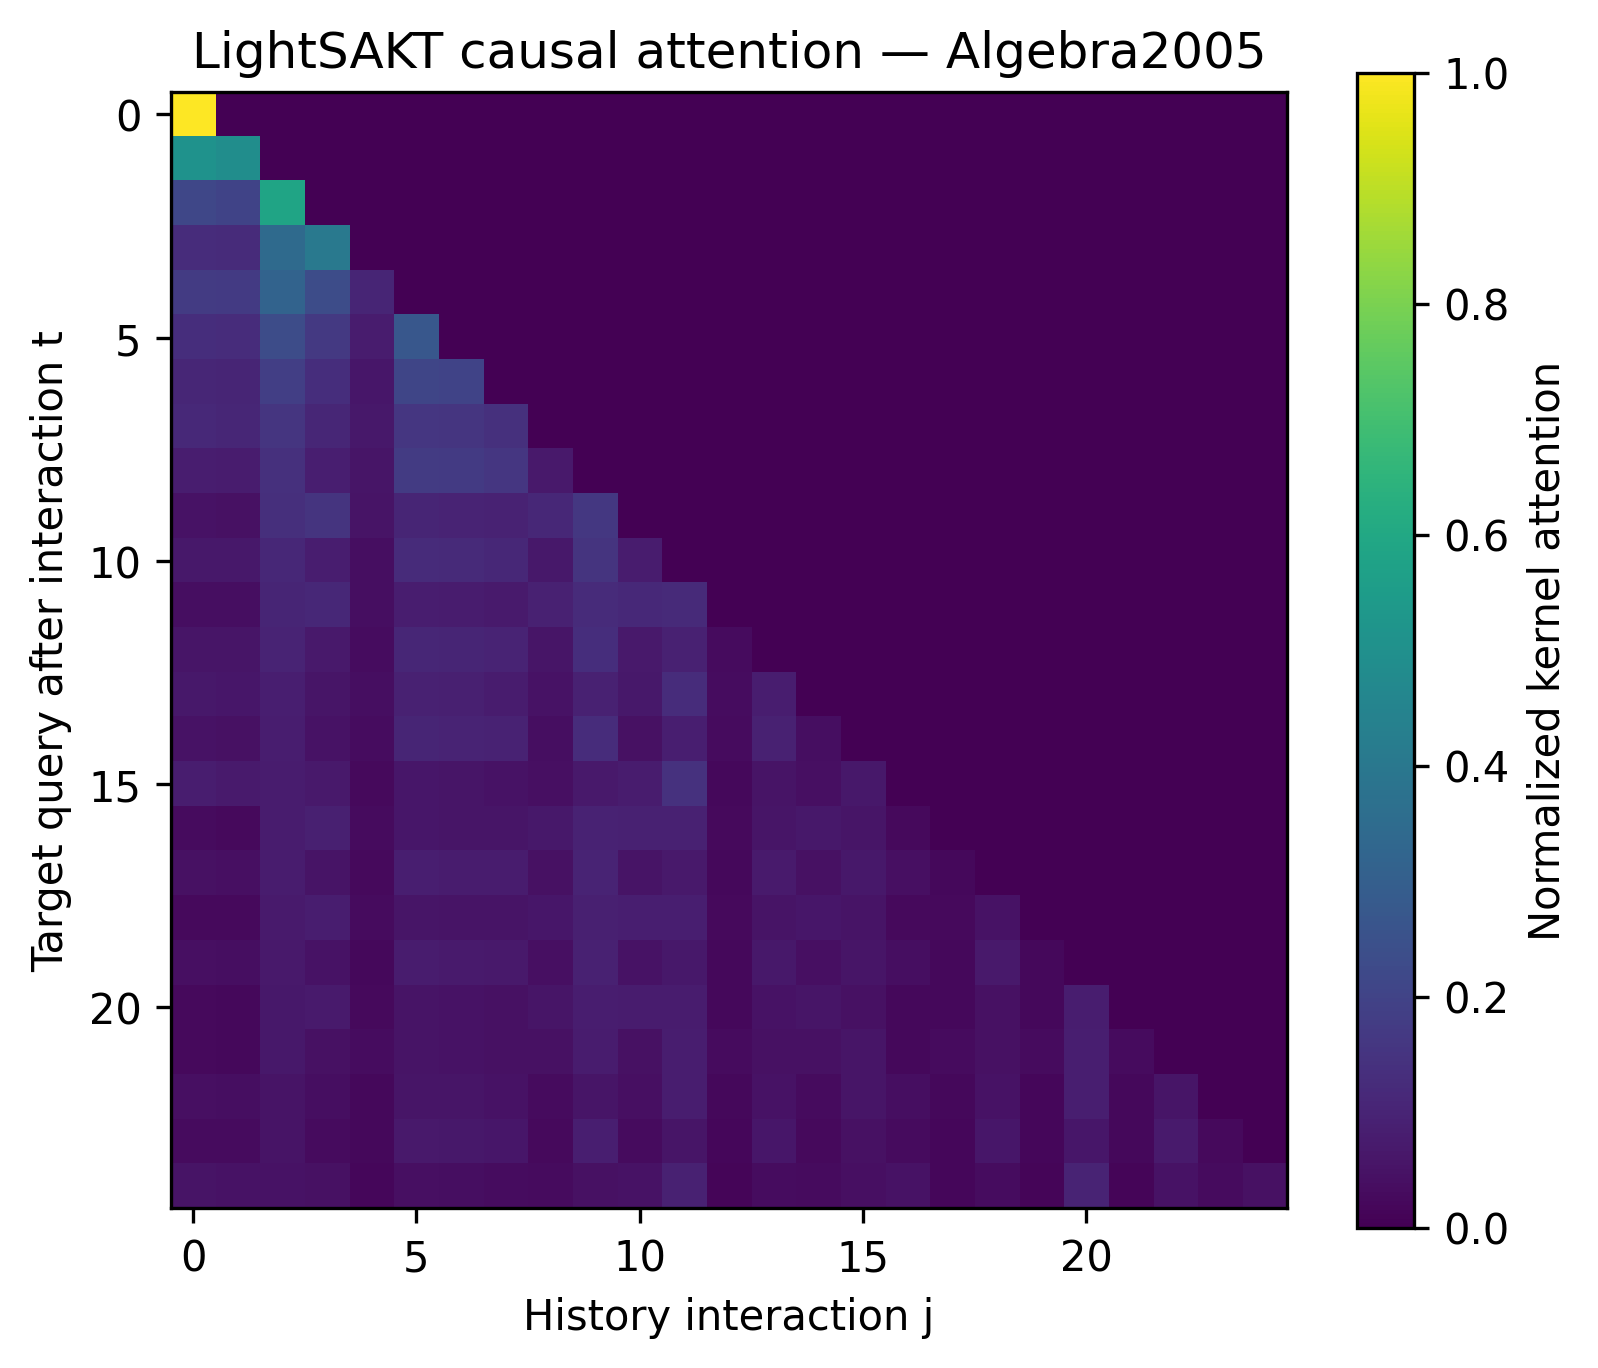

Source data for this figure (header and first rows):
target_query_index, 0, 1, 2, 3, 4, 5, 6, 7, 8, 9, 10, 11, 12, 13, 14, 15, 16, 17, 18, 19, 20, 21, 22
0, 1.0, 0.0, 0.0, 0.0, 0.0, 0.0, 0.0, 0.0, 0.0, 0.0, 0.0, 0.0, 0.0, 0.0, 0.0, 0.0, 0.0, 0.0, 0.0, 0.0, 0.0, 0.0, 0.0
1, 0.5094, 0.4906, 0.0, 0.0, 0.0, 0.0, 0.0, 0.0, 0.0, 0.0, 0.0, 0.0, 0.0, 0.0, 0.0, 0.0, 0.0, 0.0, 0.0, 0.0, 0.0, 0.0, 0.0
2, 0.2118, 0.2025, 0.5857, 0.0, 0.0, 0.0, 0.0, 0.0, 0.0, 0.0, 0.0, 0.0, 0.0, 0.0, 0.0, 0.0, 0.0, 0.0, 0.0, 0.0, 0.0, 0.0, 0.0
3, 0.1283, 0.1216, 0.3462, 0.4038, 0.0, 0.0, 0.0, 0.0, 0.0, 0.0, 0.0, 0.0, 0.0, 0.0, 0.0, 0.0, 0.0, 0.0, 0.0, 0.0, 0.0, 0.0, 0.0
4, 0.1732, 0.1701, 0.3187, 0.2341, 0.1039, 0.0, 0.0, 0.0, 0.0, 0.0, 0.0, 0.0, 0.0, 0.0, 0.0, 0.0, 0.0, 0.0, 0.0, 0.0, 0.0, 0.0, 0.0
5, 0.1305, 0.1276, 0.2306, 0.1655, 0.07475, 0.271, 0.0, 0.0, 0.0, 0.0, 0.0, 0.0, 0.0, 0.0, 0.0, 0.0, 0.0, 0.0, 0.0, 0.0, 0.0, 0.0, 0.0
6, 0.1075, 0.1048, 0.1856, 0.1314, 0.05987, 0.2106, 0.2001, 0.0, 0.0, 0.0, 0.0, 0.0, 0.0, 0.0, 0.0, 0.0, 0.0, 0.0, 0.0, 0.0, 0.0, 0.0, 0.0
7, 0.1141, 0.1093, 0.1541, 0.1067, 0.06579, 0.1592, 0.1537, 0.1371, 0.0, 0.0, 0.0, 0.0, 0.0, 0.0, 0.0, 0.0, 0.0, 0.0, 0.0, 0.0, 0.0, 0.0, 0.0
8, 0.08022, 0.07526, 0.1379, 0.0828, 0.05608, 0.1748, 0.1681, 0.1577, 0.06715, 0.0, 0.0, 0.0, 0.0, 0.0, 0.0, 0.0, 0.0, 0.0, 0.0, 0.0, 0.0, 0.0, 0.0
9, 0.04903, 0.0462, 0.1335, 0.1495, 0.05112, 0.104, 0.09838, 0.0945, 0.1127, 0.1611, 0.0, 0.0, 0.0, 0.0, 0.0, 0.0, 0.0, 0.0, 0.0, 0.0, 0.0, 0.0, 0.0
10, 0.06477, 0.06317, 0.1116, 0.07871, 0.03592, 0.1239, 0.1177, 0.1123, 0.06562, 0.1488, 0.07751, 0.0, 0.0, 0.0, 0.0, 0.0, 0.0, 0.0, 0.0, 0.0, 0.0, 0.0, 0.0
11, 0.03756, 0.0353, 0.1017, 0.1118, 0.03872, 0.08071, 0.07618, 0.07324, 0.08991, 0.1217, 0.1154, 0.1177, 0.0, 0.0, 0.0, 0.0, 0.0, 0.0, 0.0, 0.0, 0.0, 0.0, 0.0
12, 0.05722, 0.05575, 0.09799, 0.06907, 0.03138, 0.109, 0.1035, 0.09873, 0.05794, 0.1309, 0.06805, 0.09176, 0.02874, 0.0, 0.0, 0.0, 0.0, 0.0, 0.0, 0.0, 0.0, 0.0, 0.0
13, 0.06477, 0.06181, 0.08214, 0.05845, 0.0352, 0.09067, 0.08762, 0.07766, 0.04713, 0.09317, 0.0636, 0.127, 0.03235, 0.07839, 0.0, 0.0, 0.0, 0.0, 0.0, 0.0, 0.0, 0.0, 0.0
14, 0.04822, 0.04504, 0.07816, 0.04739, 0.03136, 0.104, 0.09995, 0.09397, 0.03806, 0.1255, 0.04656, 0.08433, 0.02854, 0.09191, 0.03704, 0.0, 0.0, 0.0, 0.0, 0.0, 0.0, 0.0, 0.0
15, 0.0792, 0.07319, 0.07634, 0.06809, 0.02633, 0.06091, 0.05784, 0.05006, 0.04186, 0.0679, 0.07561, 0.1415, 0.02338, 0.05173, 0.04196, 0.06413, 0.0, 0.0, 0.0, 0.0, 0.0, 0.0, 0.0
16, 0.02854, 0.02689, 0.07773, 0.08775, 0.02982, 0.06097, 0.0577, 0.05536, 0.06602, 0.0944, 0.09088, 0.09163, 0.02724, 0.05689, 0.06585, 0.05551, 0.02683, 0.0, 0.0, 0.0, 0.0, 0.0, 0.0
17, 0.04306, 0.04203, 0.07452, 0.05256, 0.024, 0.08224, 0.07809, 0.07455, 0.04349, 0.09874, 0.05172, 0.06968, 0.02195, 0.07235, 0.04412, 0.06394, 0.04073, 0.02223, 0.0, 0.0, 0.0, 0.0, 0.0
18, 0.02646, 0.02492, 0.07207, 0.08136, 0.02764, 0.05641, 0.05338, 0.05119, 0.06123, 0.08749, 0.08429, 0.08476, 0.02527, 0.05262, 0.06107, 0.0514, 0.02488, 0.02378, 0.04977, 0.0, 0.0, 0.0, 0.0
19, 0.0396, 0.03862, 0.06814, 0.04796, 0.02189, 0.07497, 0.07115, 0.06796, 0.0398, 0.09028, 0.04719, 0.06353, 0.02005, 0.06591, 0.04036, 0.05851, 0.03747, 0.02029, 0.06676, 0.01954, 0.0, 0.0, 0.0
20, 0.02358, 0.02219, 0.06419, 0.07305, 0.02465, 0.05102, 0.04833, 0.04626, 0.05577, 0.07861, 0.07581, 0.07495, 0.02251, 0.04759, 0.05569, 0.04659, 0.02214, 0.02111, 0.04492, 0.02036, 0.08068, 0.0, 0.0
21, 0.02366, 0.02274, 0.06318, 0.04367, 0.03209, 0.05294, 0.04919, 0.04633, 0.04656, 0.07537, 0.04416, 0.08005, 0.03058, 0.04515, 0.04607, 0.05511, 0.02223, 0.03012, 0.04487, 0.0295, 0.08535, 0.03105, 0.0
22, 0.04034, 0.0385, 0.05118, 0.03667, 0.02189, 0.05699, 0.05513, 0.04879, 0.02973, 0.05807, 0.03996, 0.0787, 0.02007, 0.0493, 0.03032, 0.05743, 0.0386, 0.02009, 0.04889, 0.01893, 0.08481, 0.01963, 0.05597
23, 0.03108, 0.02908, 0.05121, 0.03095, 0.02068, 0.06771, 0.06524, 0.06114, 0.02484, 0.08288, 0.03038, 0.05531, 0.01868, 0.05998, 0.02421, 0.04487, 0.02881, 0.01843, 0.06043, 0.01746, 0.0595, 0.01964, 0.07316
24, 0.05172, 0.04788, 0.04861, 0.0442, 0.0169, 0.04018, 0.03819, 0.03298, 0.02745, 0.04411, 0.04911, 0.09036, 0.01498, 0.03415, 0.02757, 0.04238, 0.04752, 0.01687, 0.03309, 0.01458, 0.09926, 0.01549, 0.04926
25, 0.04916, 0.04552, 0.04682, 0.04239, 0.01623, 0.03822, 0.03633, 0.03138, 0.02632, 0.04233, 0.0471, 0.08677, 0.01437, 0.03248, 0.02645, 0.04027, 0.04514, 0.01619, 0.03149, 0.01401, 0.0953, 0.01487, 0.04707
26, 0.03096, 0.02998, 0.04747, 0.03283, 0.02298, 0.04497, 0.04363, 0.03958, 0.03374, 0.05144, 0.03394, 0.06128, 0.0219, 0.03959, 0.03251, 0.03995, 0.03031, 0.02182, 0.0393, 0.02145, 0.06498, 0.02223, 0.04904
27, 0.0271, 0.02647, 0.04718, 0.03336, 0.0152, 0.05213, 0.04952, 0.04726, 0.02748, 0.06237, 0.03283, 0.04417, 0.01389, 0.04587, 0.02788, 0.04043, 0.02563, 0.01408, 0.04644, 0.01356, 0.04703, 0.01378, 0.05404
28, 0.01705, 0.01605, 0.04643, 0.05298, 0.01784, 0.03692, 0.03498, 0.03348, 0.04019, 0.05697, 0.055, 0.05437, 0.01628, 0.03445, 0.04013, 0.03362, 0.01601, 0.0153, 0.03251, 0.01475, 0.05851, 0.01603, 0.04393
29, 0.02568, 0.02507, 0.04453, 0.03144, 0.01432, 0.04907, 0.04659, 0.04449, 0.02594, 0.05883, 0.03094, 0.04158, 0.0131, 0.04316, 0.02631, 0.03817, 0.02429, 0.01327, 0.04371, 0.01278, 0.04428, 0.013, 0.05106
30, 0.02698, 0.02611, 0.04078, 0.02831, 0.01986, 0.03816, 0.03697, 0.03361, 0.02935, 0.04411, 0.02927, 0.0529, 0.019, 0.03358, 0.02821, 0.03451, 0.02645, 0.01891, 0.03339, 0.0186, 0.05596, 0.01934, 0.04242
31, 0.02382, 0.02323, 0.04087, 0.0287, 0.01312, 0.04461, 0.04233, 0.04046, 0.02376, 0.05395, 0.02822, 0.03793, 0.01204, 0.03922, 0.02408, 0.03484, 0.02254, 0.01218, 0.03976, 0.01173, 0.04041, 0.01196, 0.04686
32, 0.02791, 0.02663, 0.035, 0.02522, 0.01518, 0.03872, 0.03738, 0.0332, 0.01974, 0.03999, 0.02747, 0.05463, 0.01398, 0.03343, 0.02003, 0.03927, 0.02681, 0.01399, 0.03318, 0.01318, 0.05863, 0.01371, 0.03876
33, 0.02123, 0.01986, 0.03529, 0.02129, 0.01417, 0.04564, 0.0439, 0.04125, 0.0171, 0.05608, 0.02088, 0.03782, 0.01288, 0.04039, 0.01662, 0.03054, 0.01971, 0.0127, 0.04076, 0.01205, 0.04057, 0.01356, 0.04993
34, 0.03707, 0.0342, 0.03467, 0.03157, 0.01213, 0.02808, 0.02663, 0.02311, 0.01878, 0.03114, 0.03508, 0.06516, 0.01081, 0.02385, 0.01875, 0.02964, 0.03405, 0.01222, 0.02317, 0.01051, 0.0712, 0.01128, 0.03556
35, 0.01307, 0.01229, 0.03555, 0.0401, 0.01362, 0.02802, 0.02652, 0.02541, 0.03067, 0.0432, 0.04156, 0.04152, 0.01245, 0.02612, 0.03061, 0.02565, 0.01227, 0.01169, 0.02468, 0.01127, 0.04465, 0.01226, 0.03362
36, 0.01753, 0.01672, 0.03962, 0.02447, 0.01593, 0.02673, 0.02544, 0.02328, 0.0278, 0.03838, 0.02502, 0.04627, 0.0151, 0.02312, 0.02758, 0.03117, 0.01654, 0.01469, 0.02292, 0.01441, 0.04903, 0.01539, 0.0329
37, 0.01231, 0.01159, 0.03348, 0.03778, 0.01284, 0.02651, 0.02509, 0.02407, 0.02887, 0.04074, 0.03912, 0.03931, 0.01172, 0.02472, 0.02881, 0.02423, 0.01156, 0.01102, 0.02337, 0.01063, 0.04226, 0.01155, 0.03174
38, 0.01658, 0.01581, 0.03759, 0.02322, 0.01508, 0.02538, 0.02416, 0.0221, 0.02634, 0.03624, 0.02374, 0.04399, 0.01429, 0.02196, 0.02612, 0.02946, 0.01563, 0.01391, 0.02178, 0.01364, 0.04662, 0.01456, 0.03112
39, 0.01166, 0.01099, 0.03169, 0.03575, 0.01215, 0.02522, 0.02385, 0.0229, 0.02733, 0.03859, 0.03699, 0.03737, 0.01109, 0.02351, 0.02729, 0.02302, 0.01094, 0.01043, 0.02224, 0.01007, 0.04017, 0.01092, 0.03012
40, 0.01576, 0.01503, 0.03582, 0.02214, 0.01435, 0.02421, 0.02306, 0.02109, 0.02508, 0.03441, 0.02264, 0.04199, 0.01359, 0.02097, 0.02488, 0.028, 0.01486, 0.01323, 0.02079, 0.01296, 0.04452, 0.01384, 0.02959
41, 0.02301, 0.02192, 0.02842, 0.02034, 0.01225, 0.03191, 0.03081, 0.02729, 0.01631, 0.03228, 0.02213, 0.04415, 0.01127, 0.02754, 0.01656, 0.03233, 0.0221, 0.01128, 0.02732, 0.01062, 0.04756, 0.01105, 0.03125
42, 0.01476, 0.01373, 0.02822, 0.01555, 0.01561, 0.03376, 0.0318, 0.03086, 0.01776, 0.03626, 0.01472, 0.02651, 0.01477, 0.02946, 0.01695, 0.02451, 0.01396, 0.01441, 0.02939, 0.01394, 0.02867, 0.01465, 0.03724
43, 0.02969, 0.02742, 0.02711, 0.02483, 0.00951, 0.02271, 0.02154, 0.01866, 0.01507, 0.0246, 0.02759, 0.05101, 0.008463, 0.0193, 0.01507, 0.02402, 0.02731, 0.009548, 0.0187, 0.008223, 0.05588, 0.008799, 0.02811
44, 0.02873, 0.02654, 0.02645, 0.0242, 0.009265, 0.022, 0.02087, 0.01808, 0.01468, 0.02398, 0.02689, 0.04966, 0.00824, 0.01869, 0.01469, 0.02324, 0.02642, 0.009298, 0.01812, 0.008011, 0.05441, 0.008565, 0.02728
45, 0.009826, 0.009275, 0.02671, 0.03031, 0.01026, 0.02154, 0.02037, 0.01957, 0.02318, 0.03274, 0.03135, 0.03169, 0.009347, 0.02009, 0.02315, 0.0196, 0.009214, 0.008804, 0.01899, 0.008498, 0.03409, 0.009194, 0.02548
46, 0.0134, 0.0128, 0.03057, 0.01891, 0.0122, 0.02079, 0.01981, 0.01809, 0.0214, 0.02933, 0.01934, 0.03589, 0.01154, 0.01801, 0.02124, 0.0239, 0.01263, 0.01123, 0.01786, 0.01102, 0.03809, 0.01174, 0.02517
47, 0.009414, 0.008888, 0.02559, 0.02916, 0.00984, 0.02075, 0.01963, 0.01885, 0.02229, 0.0315, 0.03018, 0.03039, 0.008958, 0.01936, 0.02227, 0.01885, 0.008824, 0.008438, 0.01829, 0.008146, 0.03271, 0.008806, 0.02443
48, 0.01274, 0.01216, 0.02911, 0.018, 0.01157, 0.0199, 0.01897, 0.01732, 0.02042, 0.02795, 0.01841, 0.03414, 0.01093, 0.01724, 0.02028, 0.02283, 0.012, 0.01065, 0.0171, 0.01044, 0.03626, 0.01112, 0.02394
49, 0.01877, 0.01788, 0.02325, 0.0166, 0.009926, 0.02633, 0.02546, 0.02249, 0.01364, 0.02629, 0.01807, 0.03575, 0.009114, 0.02276, 0.0139, 0.02654, 0.01798, 0.009116, 0.02256, 0.008585, 0.03866, 0.008916, 0.02539
50, 0.01206, 0.01125, 0.02303, 0.01282, 0.01276, 0.02809, 0.02647, 0.02566, 0.01461, 0.03023, 0.01213, 0.0218, 0.01202, 0.02454, 0.01399, 0.02026, 0.01139, 0.01175, 0.02445, 0.01135, 0.02364, 0.01188, 0.03055
51, 0.0239, 0.02211, 0.02175, 0.0201, 0.007642, 0.01851, 0.01757, 0.01519, 0.01239, 0.01998, 0.02235, 0.04081, 0.00678, 0.01573, 0.01242, 0.01957, 0.02199, 0.007637, 0.01522, 0.006598, 0.04484, 0.007012, 0.02249
52, 0.02328, 0.02155, 0.02134, 0.01971, 0.007491, 0.01803, 0.01713, 0.0148, 0.01213, 0.01958, 0.0219, 0.03998, 0.006642, 0.01533, 0.01216, 0.01905, 0.02142, 0.007484, 0.01483, 0.006467, 0.04393, 0.00687, 0.02197
53, 0.008462, 0.007994, 0.02301, 0.02639, 0.008863, 0.01877, 0.01777, 0.01706, 0.02007, 0.02848, 0.02733, 0.02741, 0.008059, 0.01753, 0.02006, 0.017, 0.007929, 0.007599, 0.01655, 0.007337, 0.02951, 0.007922, 0.02199
54, 0.01136, 0.01086, 0.02606, 0.01612, 0.01032, 0.01792, 0.01708, 0.01558, 0.01831, 0.02498, 0.01648, 0.03055, 0.009737, 0.01552, 0.01819, 0.02047, 0.0107, 0.009479, 0.01539, 0.009299, 0.03248, 0.009893, 0.02139
55, 0.01177, 0.01124, 0.01836, 0.01429, 0.01185, 0.02302, 0.02207, 0.02034, 0.01588, 0.02191, 0.01413, 0.02746, 0.01163, 0.02014, 0.01514, 0.02018, 0.01131, 0.01128, 0.01965, 0.01103, 0.0294, 0.01174, 0.02536
56, 0.007949, 0.007513, 0.02161, 0.02473, 0.008321, 0.01765, 0.0167, 0.01604, 0.01884, 0.02672, 0.0256, 0.02578, 0.007565, 0.01647, 0.01883, 0.01599, 0.007448, 0.007136, 0.01556, 0.006891, 0.02776, 0.007436, 0.02068
57, 0.007884, 0.007451, 0.02143, 0.02455, 0.008253, 0.01753, 0.01659, 0.01593, 0.01871, 0.02652, 0.02541, 0.02557, 0.007502, 0.01636, 0.01871, 0.01588, 0.007385, 0.007076, 0.01545, 0.006834, 0.02754, 0.007373, 0.02051
58, 0.01059, 0.01012, 0.02431, 0.01503, 0.009614, 0.01672, 0.01594, 0.01454, 0.01707, 0.02328, 0.01537, 0.0285, 0.009073, 0.01449, 0.01697, 0.01908, 0.009972, 0.008833, 0.01437, 0.008665, 0.0303, 0.009217, 0.01993
59, 0.01608, 0.01532, 0.02, 0.01421, 0.008501, 0.02261, 0.02187, 0.01931, 0.01178, 0.02255, 0.01546, 0.03066, 0.007804, 0.01955, 0.01201, 0.0228, 0.01539, 0.007802, 0.01937, 0.007349, 0.03317, 0.007631, 0.02172
... 140 more rows
